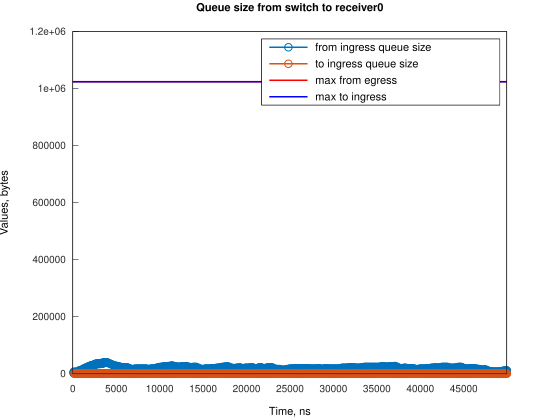

Data behind this chart, as committed beside it:
Time, from_ingress_queue_size, to_ingress_queue_size
112.8, 1500, nan
113.8, 3000, nan
114.8, 4500, nan
115.8, 6000, nan
117.8, 7500, nan
224.5, 6000, 0
336.3, 4500, 0
343.4, 6000, 0
448, 4500, 0
453.2, 6000, 0
454.2, 7500, 0
559.8, 6000, 0
565.9, 7500, 0
570.9, 9000, 0
671.6, 7500, 0
677.6, 9000, 0
678.6, 10500, 0
783.3, 9000, 0
785.5, 10500, 0
789.5, 12000, 0
895.1, 10500, 0
897.1, 12000, 0
902.1, 13500, 0
1007, 12000, 0
1013, 13500, 0
1119, 12000, 0
1124, 13500, 0
1125, 15000, 0
1230, 13500, 0
1234, 15000, 0
1235, 16500, 0
1236, 18000, 0
1342, 16500, 0
1347, 18000, 0
1348, 19500, 0
1454, 18000, 0
1459, 19500, 0
1460, 21000, 0
1566, 19500, 0
1571, 21000, 0
1572, 22500, 0
1677, 21000, 0
1679, 22500, 0
1683, 24000, 0
1789, 22500, 0
1794, 24000, 0
1796, 25500, 0
1901, 24000, 0
1904, 25500, 0
1907, 27000, 0
2013, 25500, 0
2018, 27000, 0
2023, 28500, 0
2124, 27000, 0
2129, 28500, 0
2130, 30000, 0
2236, 28500, 0
2241, 30000, 0
2348, 28500, 0
2353, 30000, 0
... 840 more rows
